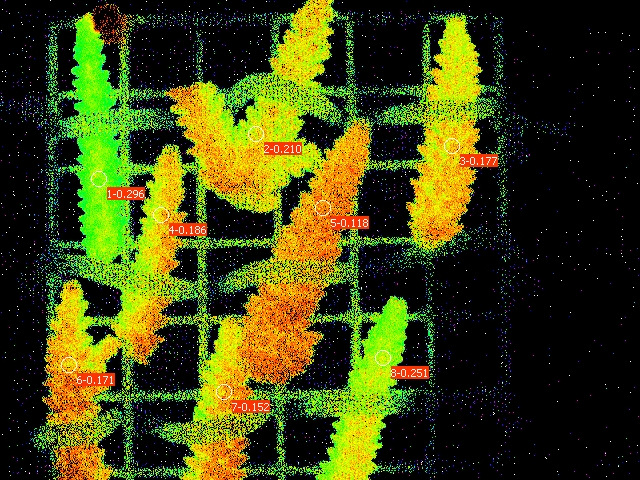

Data behind this chart, as committed beside it:
Date; Time; No.; PAR; F1; F2; F3; F4; F5; F6; F7; F8; Fm'1; Fm'2; Fm'3; Fm'4; Fm'5; Fm'6; Fm'7; Fm'8; Y(II)1; Y(II)2; Y(II)3; Y(II)4
21.06.23; 20:55:26; 1; 0; 0.1647; 0.1271; 0.1745; 0.1823; 0.1794; 0.1417; 0.1794; 0.1588; 0.2341; 0.1608; 0.2121; 0.2239; 0.2033; 0.1711; 0.2116; 0.2121; 0.296; 0.210; 0.177; 0.186
